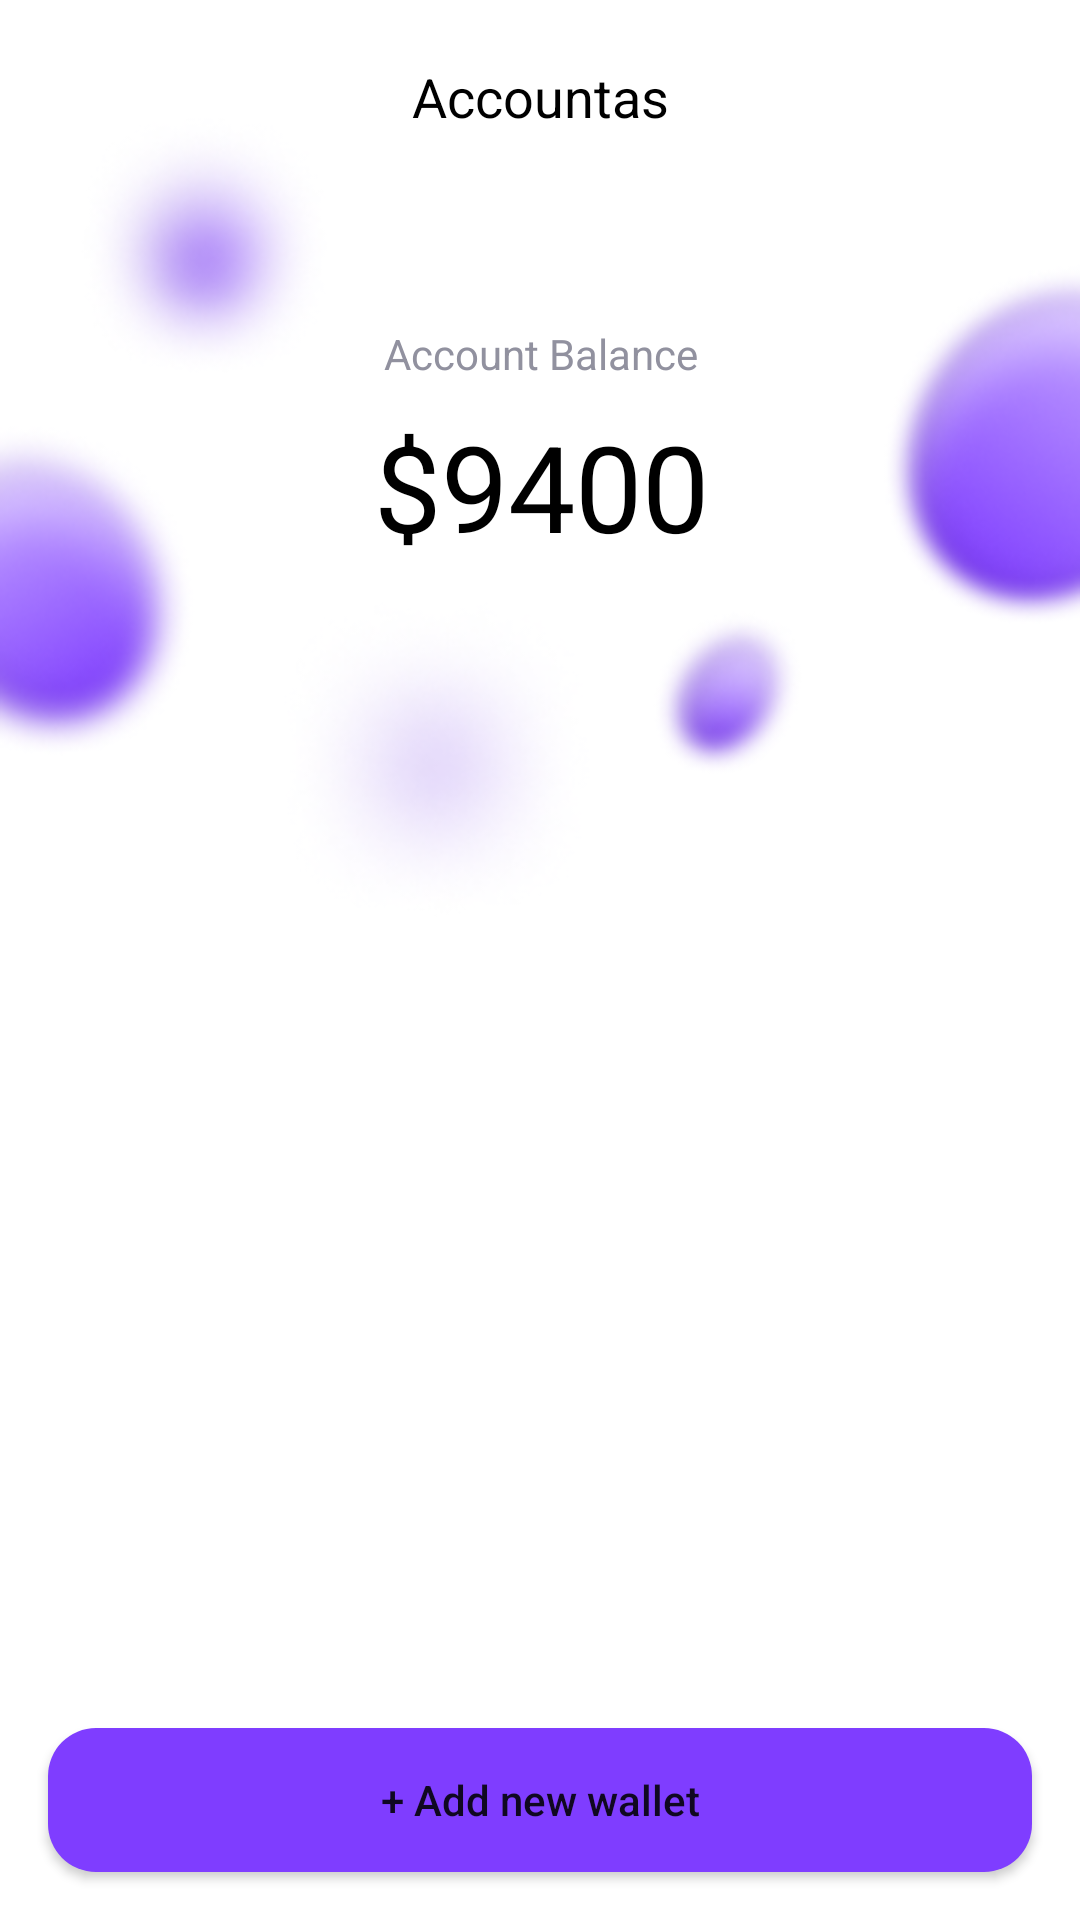

The Android layout XML behind this screen, and the referenced resources:
<!-- AndroidManifest.xml: application theme Theme.ExpenseTracker -->
<!-- res/layout/activity_account.xml -->
<?xml version="1.0" encoding="utf-8"?>
<androidx.constraintlayout.widget.ConstraintLayout xmlns:android="http://schemas.android.com/apk/res/android"
    xmlns:app="http://schemas.android.com/apk/res-auto"
    xmlns:tools="http://schemas.android.com/tools"
    android:layout_width="match_parent"
    android:layout_height="match_parent"
    tools:context=".activities.AccountActivity">

    <ImageView
        android:clickable="true"
        android:focusable="true"
        android:foreground="?android:attr/actionBarItemBackground"
        android:layout_width="32dp"
        android:layout_height="32dp"
        android:id="@+id/accountBackButton"
        android:layout_marginStart="16dp"
        android:layout_marginTop="16dp"
        app:layout_constraintStart_toStartOf="parent"
        app:layout_constraintTop_toTopOf="parent"
        app:srcCompat="@drawable/ic_baseline_keyboard_backspace_24"
        app:tint="@color/black" />

    <TextView
        android:id="@+id/textView75"
        android:layout_width="wrap_content"
        android:layout_height="wrap_content"
        android:text="Accountas"
        android:textColor="@color/black"
        android:textSize="18sp"
        app:layout_constraintBottom_toBottomOf="@+id/accountBackButton"
        app:layout_constraintEnd_toEndOf="parent"
        app:layout_constraintStart_toStartOf="parent"
        app:layout_constraintTop_toTopOf="@+id/accountBackButton" />

    <ImageView
        android:id="@+id/imageView29"
        android:layout_width="wrap_content"
        android:layout_height="wrap_content"
        app:layout_constraintBottom_toBottomOf="@+id/textView77"
        app:layout_constraintEnd_toEndOf="parent"
        app:layout_constraintTop_toTopOf="@+id/textView76"
        app:srcCompat="@drawable/ellipse_33" />

    <ImageView
        android:id="@+id/imageView30"
        android:layout_width="wrap_content"
        android:layout_height="wrap_content"
        android:layout_marginEnd="16dp"
        app:layout_constraintBottom_toTopOf="@+id/imageView31"
        app:layout_constraintEnd_toStartOf="@+id/textView76"
        app:layout_constraintTop_toBottomOf="@+id/imageView28"
        app:srcCompat="@drawable/ellipse_34" />

    <ImageView
        android:id="@+id/imageView31"
        android:layout_width="wrap_content"
        android:layout_height="wrap_content"
        app:layout_constraintStart_toStartOf="parent"
        app:layout_constraintTop_toBottomOf="@+id/textView76"
        app:srcCompat="@drawable/ellipse_35" />

    <ImageView
        android:id="@+id/imageView32"
        android:layout_width="wrap_content"
        android:layout_height="wrap_content"
        android:layout_marginTop="8dp"
        app:layout_constraintEnd_toEndOf="parent"
        app:layout_constraintStart_toStartOf="@+id/textView77"
        app:layout_constraintTop_toBottomOf="@+id/textView77"
        app:srcCompat="@drawable/ellipse_36" />

    <ImageView
        android:id="@+id/imageView33"
        android:layout_width="wrap_content"
        android:layout_height="wrap_content"
        android:layout_marginTop="8dp"
        app:layout_constraintEnd_toStartOf="@+id/imageView32"
        app:layout_constraintStart_toEndOf="@+id/imageView31"
        app:layout_constraintTop_toBottomOf="@+id/textView77"
        app:srcCompat="@drawable/ellipse_37" />

    <TextView
        android:textColor="#91919F"
        android:id="@+id/textView76"
        android:layout_width="wrap_content"
        android:layout_height="wrap_content"
        android:layout_marginTop="64dp"
        android:text="Account Balance"
        app:layout_constraintEnd_toEndOf="@+id/textView75"
        app:layout_constraintStart_toStartOf="@+id/textView75"
        app:layout_constraintTop_toBottomOf="@+id/textView75" />

    <TextView
        android:textColor="@color/black"
        android:textSize="40dp"
        android:id="@+id/textView77"
        android:layout_width="wrap_content"
        android:layout_height="wrap_content"
        android:layout_marginTop="8dp"
        android:text="$9400"
        app:layout_constraintEnd_toEndOf="@+id/textView76"
        app:layout_constraintStart_toStartOf="@+id/textView76"
        app:layout_constraintTop_toBottomOf="@+id/textView76" />

    <androidx.recyclerview.widget.RecyclerView
        android:id="@+id/accountsRW"
        android:layout_width="match_parent"
        android:layout_height="0dp"
        app:layout_constraintBottom_toTopOf="@+id/button"
        app:layout_constraintTop_toBottomOf="@+id/imageView33"
        tools:layout_editor_absoluteX="274dp" />

    <Button
        android:id="@+id/button"
        android:layout_width="match_parent"
        android:layout_height="wrap_content"
        android:layout_marginStart="16dp"
        android:layout_marginEnd="16dp"
        android:layout_marginBottom="16dp"
        android:background="@drawable/custom_button"
        android:foreground="?android:attr/actionBarItemBackground"
        android:text="+ Add new wallet"
        android:textAllCaps="false"
        app:layout_constraintBottom_toBottomOf="parent"
        app:layout_constraintEnd_toEndOf="parent"
        app:layout_constraintStart_toStartOf="parent" />
</androidx.constraintlayout.widget.ConstraintLayout>
<!-- resources referenced by this layout -->
<resources>
  <color name="black">#FF000000</color>
  <!-- drawable custom_button (drawable) -->
  <?xml version="1.0" encoding="utf-8"?>
  <shape xmlns:android="http://schemas.android.com/apk/res/android"
      android:shape="rectangle">
      <solid android:color="@color/violet_100" />
      <corners android:radius="16dp" />
  </shape>
  <!-- drawable ellipse_33: png bitmap (drawable-v24, 11800 bytes) -->
  <!-- drawable ellipse_34: png bitmap (drawable-v24, 13755 bytes) -->
  <!-- drawable ellipse_35: png bitmap (drawable-v24, 12104 bytes) -->
  <!-- drawable ellipse_36: png bitmap (drawable-v24, 5749 bytes) -->
  <!-- drawable ellipse_37: png bitmap (drawable-v24, 17218 bytes) -->
  <style name="Theme.ExpenseTracker" parent="Theme.MaterialComponents.DayNight.NoActionBar">
          
          <item name="colorPrimary">@color/violet_100</item>
          <item name="colorPrimaryVariant">@color/violet_100</item>
          <item name="colorOnPrimary">@color/white</item>
          
          <item name="colorSecondary">@color/teal_200</item>
          <item name="colorSecondaryVariant">@color/teal_700</item>
          <item name="colorOnSecondary">@color/black</item>
          
          <item name="android:statusBarColor" tools:targetApi="l">?attr/colorPrimaryVariant</item>
          
      </style>
  <color name="violet_100">#7F3DFF</color>
  <color name="white">#FFFFFFFF</color>
  <color name="teal_200">#FF03DAC5</color>
  <color name="teal_700">#FF018786</color>
</resources>
